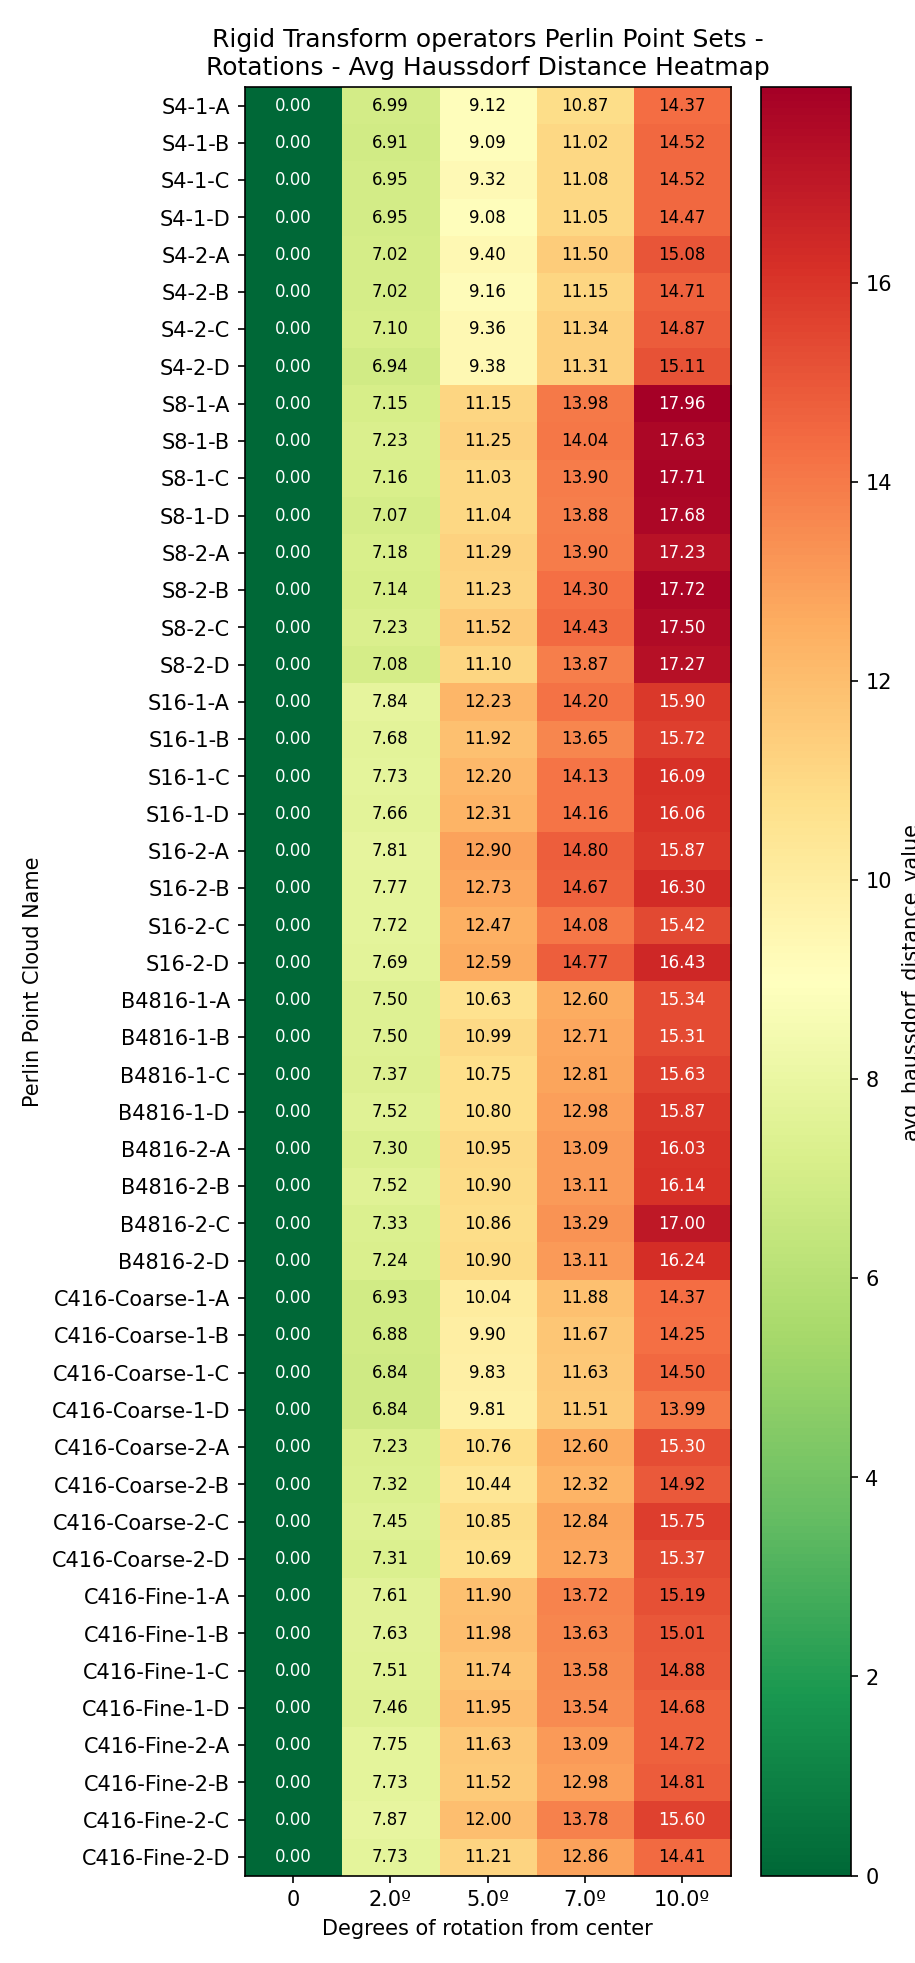

The table this chart was drawn from, first rows:
Perlin Point Cloud Name, 0, 2.0º, 5.0º, 7.0º, 10.0º
S4-1-A, 0.0, 6.989, 9.119, 10.87, 14.37
S4-1-B, 0.0, 6.913, 9.093, 11.02, 14.52
S4-1-C, 0.0, 6.95, 9.319, 11.08, 14.52
S4-1-D, 0.0, 6.954, 9.082, 11.05, 14.47
S4-2-A, 0.0, 7.024, 9.399, 11.5, 15.08
S4-2-B, 0.0, 7.023, 9.16, 11.15, 14.71
S4-2-C, 0.0, 7.1, 9.36, 11.34, 14.87
S4-2-D, 0.0, 6.944, 9.379, 11.31, 15.11
S8-1-A, 0.0, 7.152, 11.15, 13.98, 17.96
S8-1-B, 0.0, 7.229, 11.25, 14.04, 17.63
S8-1-C, 0.0, 7.159, 11.03, 13.9, 17.71
S8-1-D, 0.0, 7.068, 11.04, 13.88, 17.68
S8-2-A, 0.0, 7.183, 11.29, 13.9, 17.23
S8-2-B, 0.0, 7.137, 11.23, 14.3, 17.72
S8-2-C, 0.0, 7.232, 11.52, 14.43, 17.5
S8-2-D, 0.0, 7.076, 11.1, 13.87, 17.27
S16-1-A, 0.0, 7.842, 12.23, 14.2, 15.9
S16-1-B, 0.0, 7.681, 11.92, 13.65, 15.72
S16-1-C, 0.0, 7.734, 12.2, 14.13, 16.09
S16-1-D, 0.0, 7.664, 12.31, 14.16, 16.06
S16-2-A, 0.0, 7.811, 12.9, 14.8, 15.87
S16-2-B, 0.0, 7.773, 12.73, 14.67, 16.3
S16-2-C, 0.0, 7.722, 12.47, 14.08, 15.42
S16-2-D, 0.0, 7.693, 12.59, 14.77, 16.43
B4816-1-A, 0.0, 7.5, 10.63, 12.6, 15.34
B4816-1-B, 0.0, 7.495, 10.99, 12.71, 15.31
B4816-1-C, 0.0, 7.373, 10.75, 12.81, 15.63
B4816-1-D, 0.0, 7.523, 10.8, 12.98, 15.87
B4816-2-A, 0.0, 7.299, 10.95, 13.09, 16.03
B4816-2-B, 0.0, 7.515, 10.9, 13.11, 16.14
B4816-2-C, 0.0, 7.331, 10.86, 13.29, 17
B4816-2-D, 0.0, 7.243, 10.9, 13.11, 16.24
C416-Coarse-1-A, 0.0, 6.931, 10.04, 11.88, 14.37
C416-Coarse-1-B, 0.0, 6.884, 9.901, 11.67, 14.25
C416-Coarse-1-C, 0.0, 6.841, 9.828, 11.63, 14.5
C416-Coarse-1-D, 0.0, 6.845, 9.807, 11.51, 13.99
C416-Coarse-2-A, 0.0, 7.229, 10.76, 12.6, 15.3
C416-Coarse-2-B, 0.0, 7.316, 10.44, 12.32, 14.92
C416-Coarse-2-C, 0.0, 7.452, 10.85, 12.84, 15.75
C416-Coarse-2-D, 0.0, 7.307, 10.69, 12.73, 15.37
C416-Fine-1-A, 0.0, 7.608, 11.9, 13.72, 15.19
C416-Fine-1-B, 0.0, 7.63, 11.98, 13.63, 15.01
C416-Fine-1-C, 0.0, 7.512, 11.74, 13.58, 14.88
C416-Fine-1-D, 0.0, 7.458, 11.95, 13.54, 14.68
C416-Fine-2-A, 0.0, 7.748, 11.63, 13.09, 14.72
C416-Fine-2-B, 0.0, 7.725, 11.52, 12.98, 14.81
C416-Fine-2-C, 0.0, 7.868, 12, 13.78, 15.6
C416-Fine-2-D, 0.0, 7.727, 11.21, 12.86, 14.41
